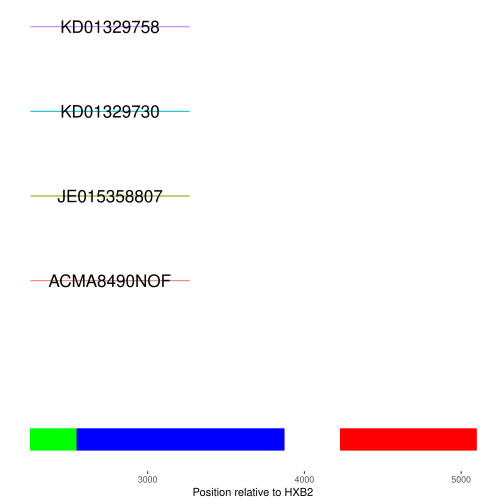

The table this chart was drawn from, first rows:
ACMA8490NOF, Ref.B.FR.83.HXB2_LAI_IIIB_BRU.K03455, 89.282, 1017, 109, 0, 1, 1017, 2253, 3269, 0.0, 1284
JE015358807, Ref.B.FR.83.HXB2_LAI_IIIB_BRU.K03455, 88.4, 1017, 118, 0, 1, 1017, 2253, 3269, 0.0, 1245
KD01329730, Ref.B.FR.83.HXB2_LAI_IIIB_BRU.K03455, 88.31, 1018, 117, 2, 1, 1017, 2253, 3269, 0.0, 1245
KD01329758, Ref.B.FR.83.HXB2_LAI_IIIB_BRU.K03455, 88.89, 1017, 113, 0, 1, 1017, 2253, 3269, 0.0, 1253
